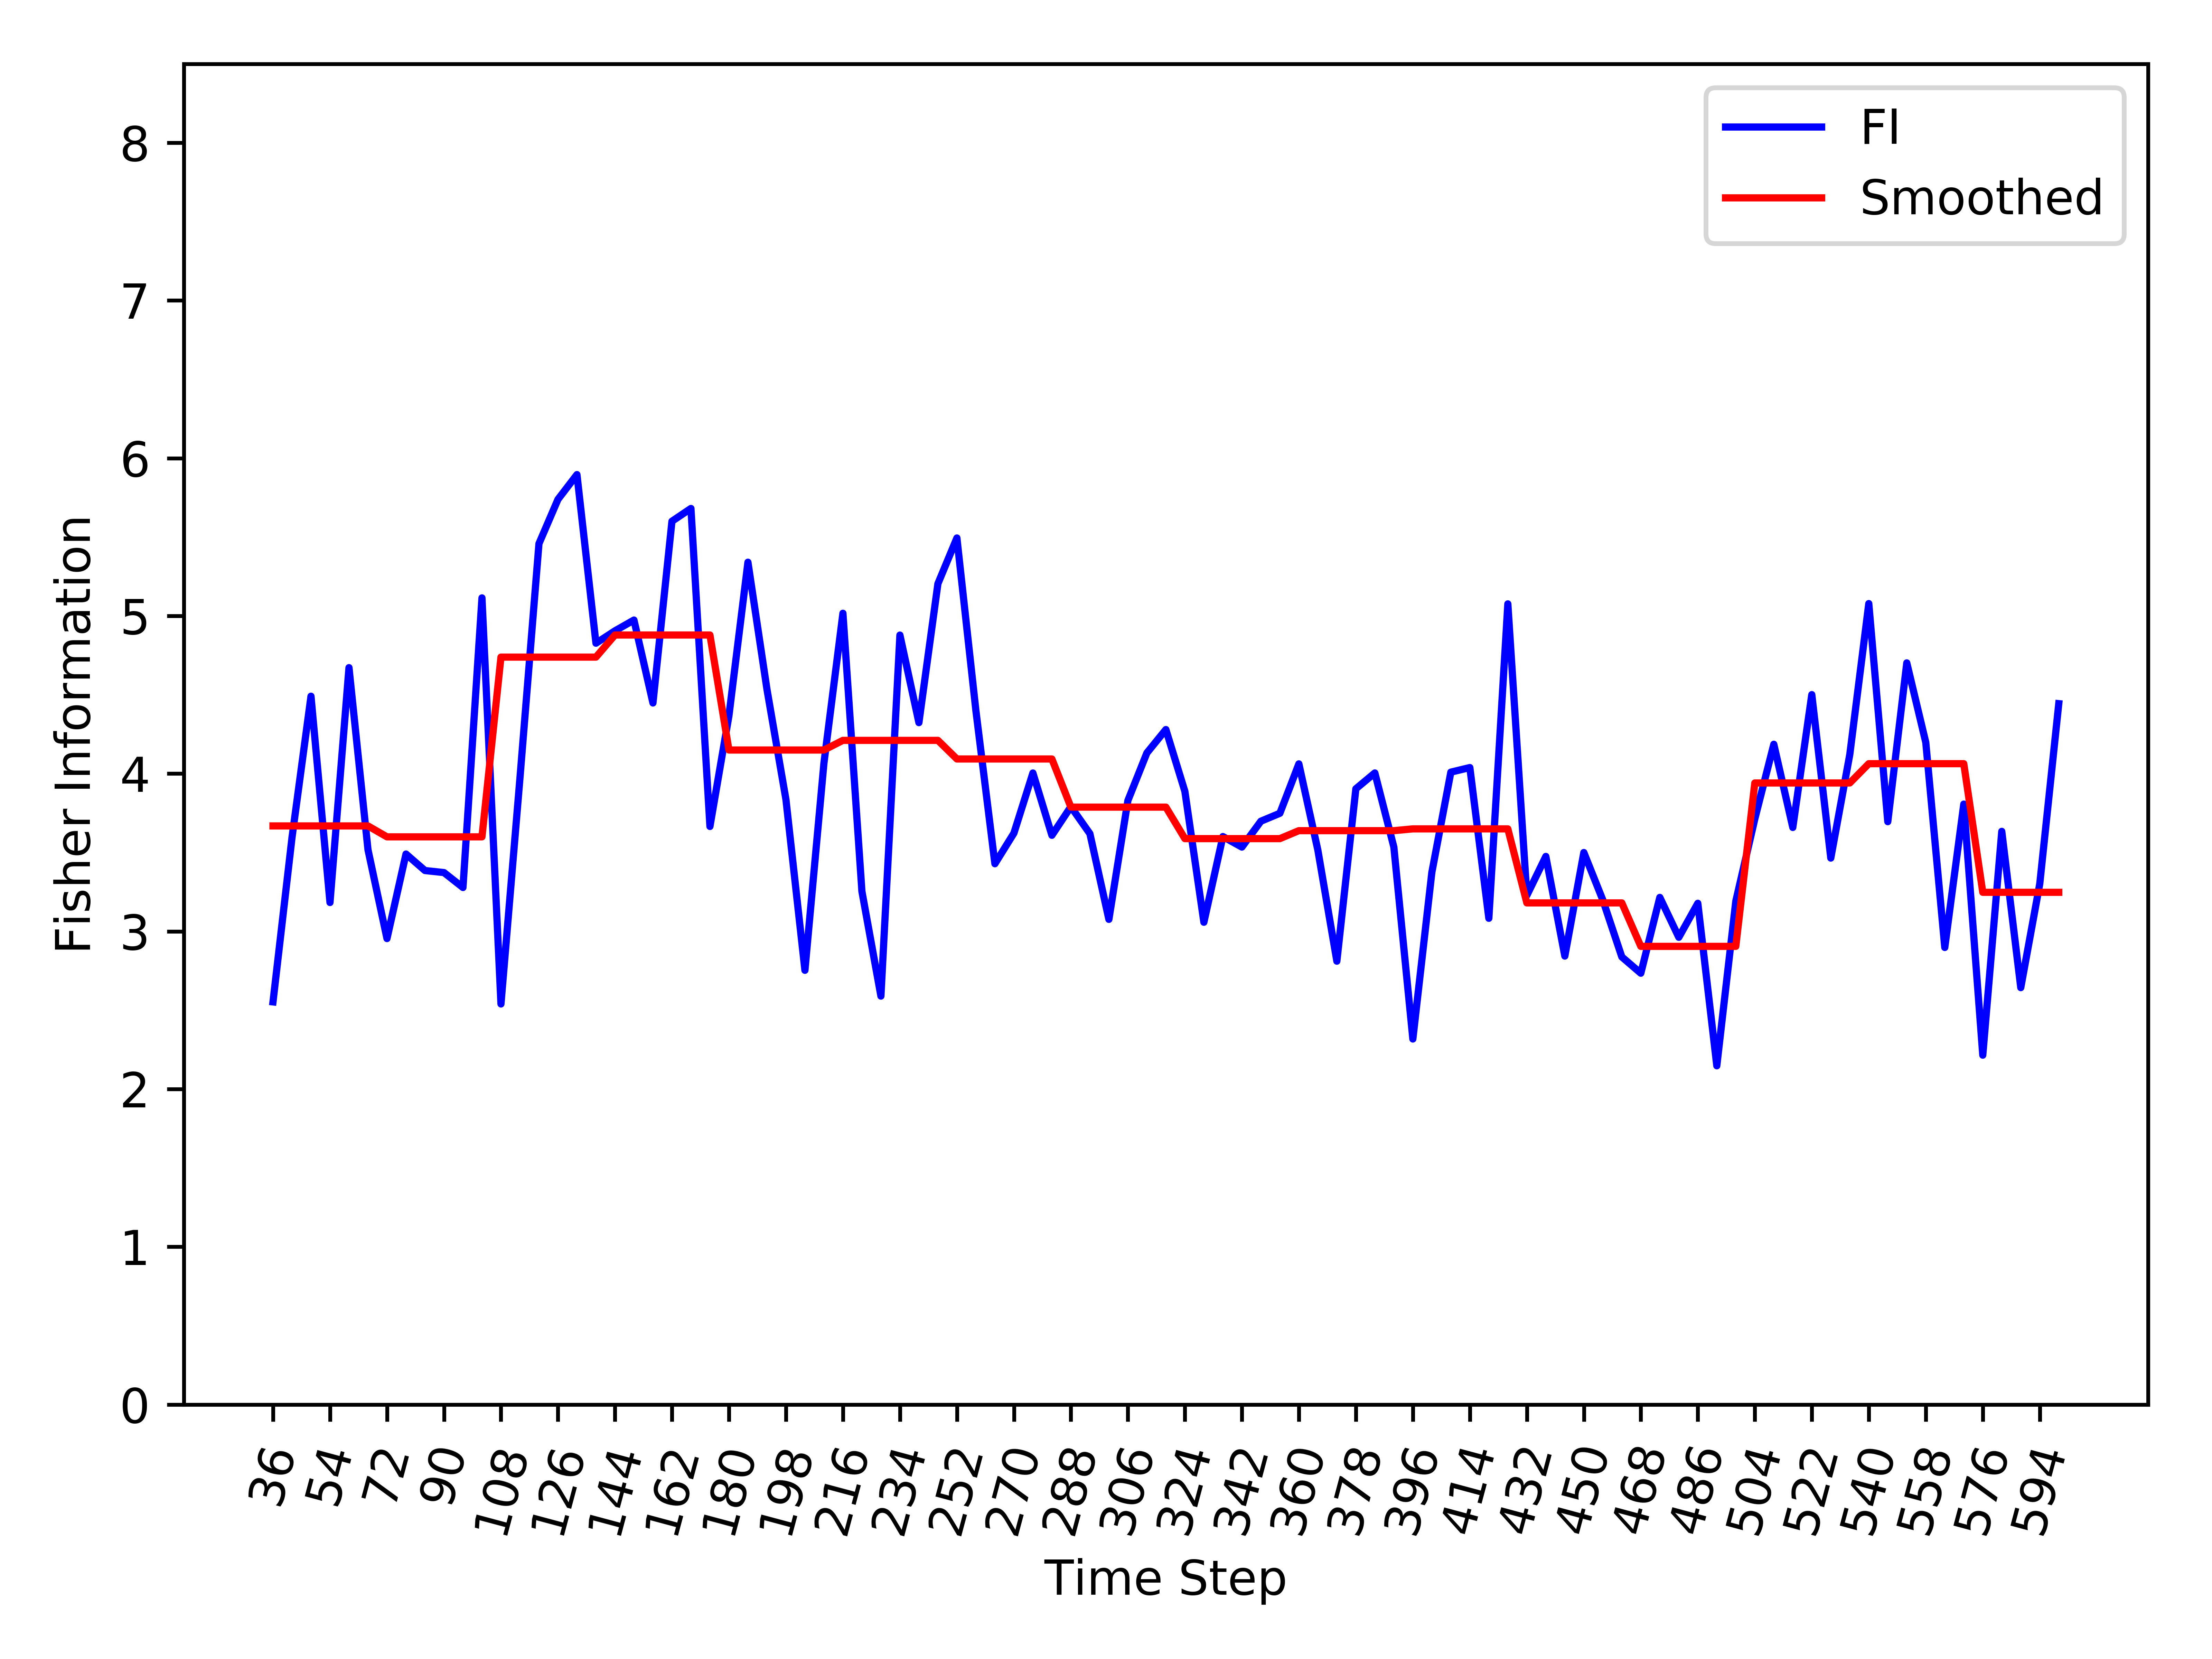

The file beside this chart, header and first rows:
, Time_Step, FI, Smooth_FI
0, 36, 2.553, 3.669
1, 42, 3.595, 3.669
2, 48, 4.491, 3.669
3, 54, 3.183, 3.669
4, 60, 4.672, 3.669
5, 66, 3.518, 3.669
6, 72, 2.955, 3.599
7, 78, 3.491, 3.599
8, 84, 3.386, 3.599
9, 90, 3.373, 3.599
10, 96, 3.278, 3.599
11, 102, 5.115, 3.599
12, 108, 2.54, 4.739
13, 114, 3.973, 4.739
14, 120, 5.459, 4.739
15, 126, 5.739, 4.739
16, 132, 5.896, 4.739
17, 138, 4.827, 4.739
18, 144, 4.906, 4.879
19, 150, 4.974, 4.879
20, 156, 4.448, 4.879
21, 162, 5.6, 4.879
22, 168, 5.682, 4.879
23, 174, 3.665, 4.879
24, 180, 4.367, 4.15
25, 186, 5.341, 4.15
26, 192, 4.536, 4.15
27, 198, 3.836, 4.15
28, 204, 2.753, 4.15
29, 210, 4.067, 4.15
30, 216, 5.017, 4.211
31, 222, 3.254, 4.211
32, 228, 2.59, 4.211
33, 234, 4.879, 4.211
34, 240, 4.323, 4.211
35, 246, 5.205, 4.211
36, 252, 5.494, 4.093
37, 258, 4.399, 4.093
38, 264, 3.429, 4.093
39, 270, 3.623, 4.093
40, 276, 4.004, 4.093
41, 282, 3.609, 4.093
42, 288, 3.791, 3.788
43, 294, 3.62, 3.788
44, 300, 3.076, 3.788
45, 306, 3.83, 3.788
46, 312, 4.132, 3.788
47, 318, 4.28, 3.788
48, 324, 3.888, 3.588
49, 330, 3.058, 3.588
50, 336, 3.601, 3.588
51, 342, 3.534, 3.588
52, 348, 3.699, 3.588
53, 354, 3.749, 3.588
54, 360, 4.062, 3.639
55, 366, 3.515, 3.639
56, 372, 2.811, 3.639
57, 378, 3.904, 3.639
58, 384, 4.005, 3.639
59, 390, 3.535, 3.639
... 35 more rows
